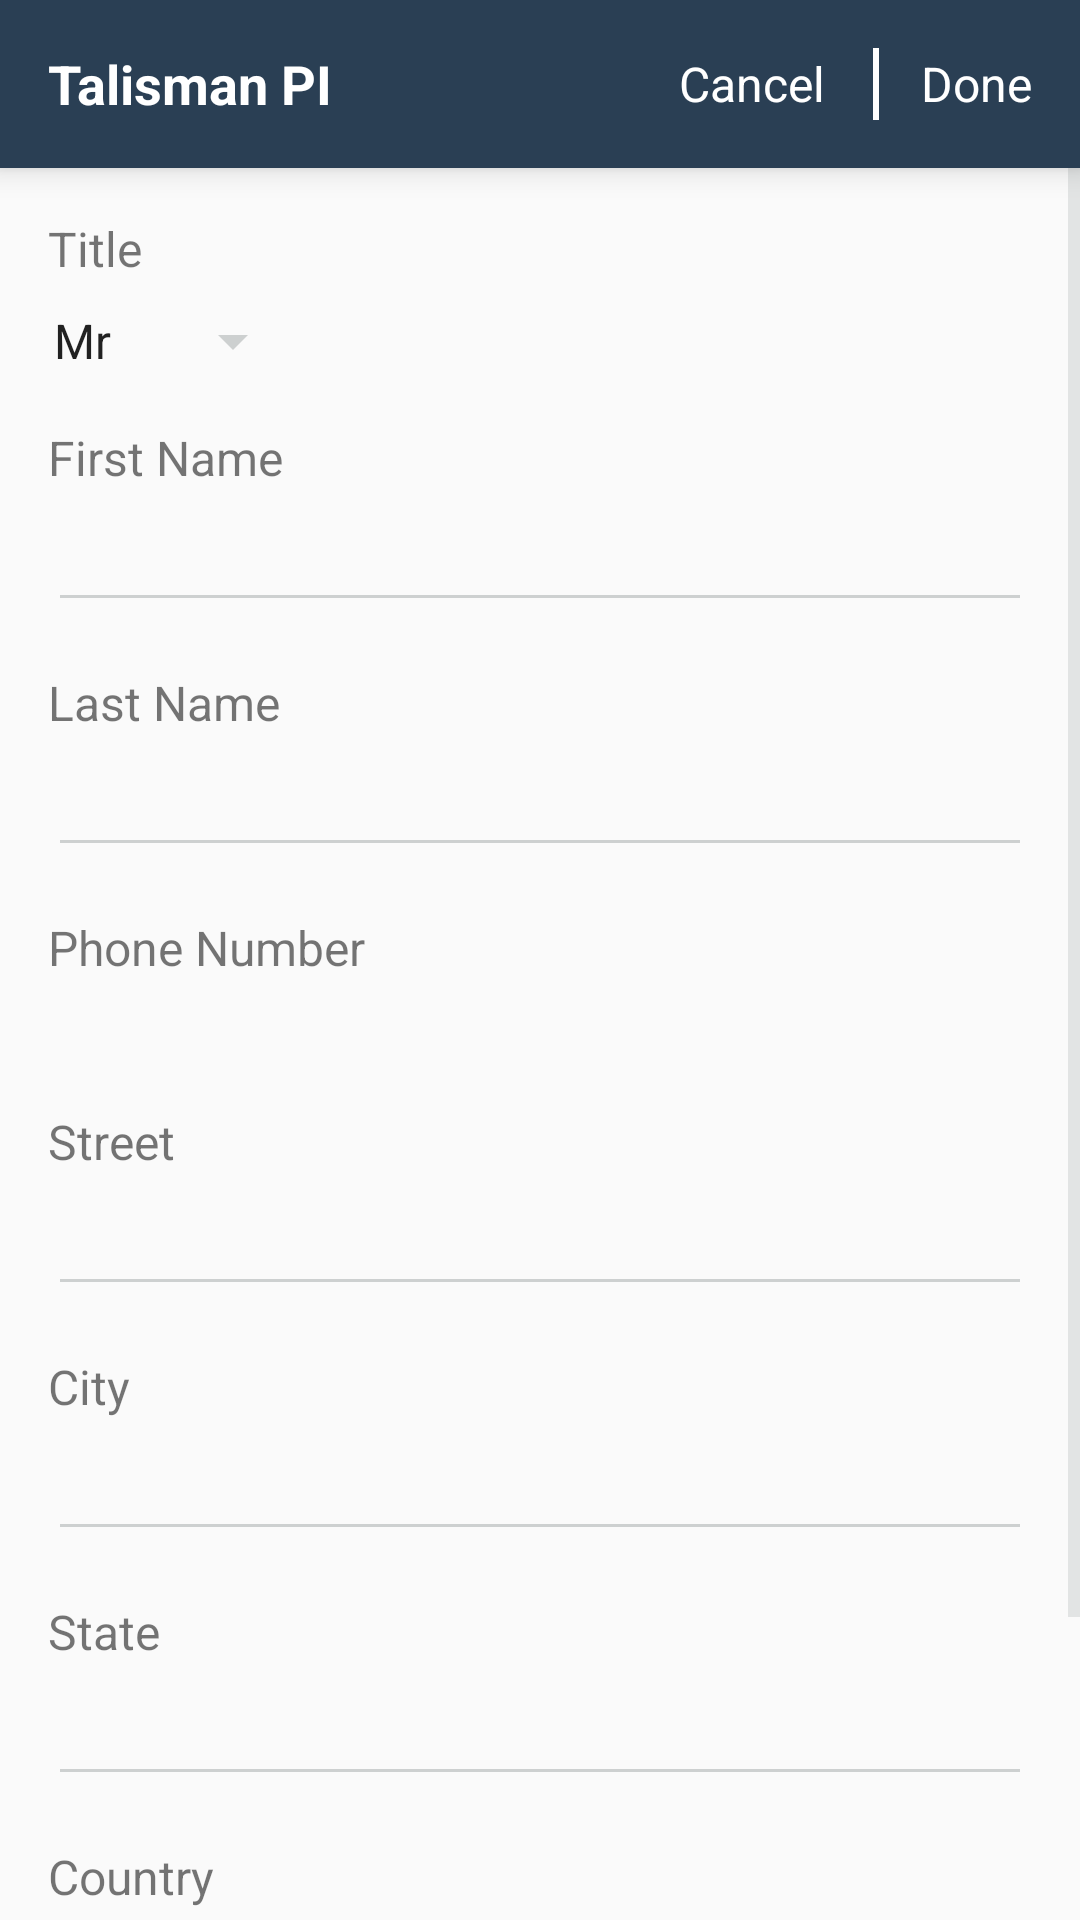

Android layout source for this screen:
<!-- AndroidManifest.xml: application theme AppTheme -->
<!-- res/layout/activity_create_customer.xml -->
<RelativeLayout xmlns:android="http://schemas.android.com/apk/res/android"
    xmlns:tools="http://schemas.android.com/tools"
    android:layout_width="match_parent"
    android:layout_height="match_parent">

    <include layout="@layout/toolbar_customer_details" />


    <ScrollView xmlns:android="http://schemas.android.com/apk/res/android"
        xmlns:tools="http://schemas.android.com/tools"
        android:layout_width="match_parent"
        android:layout_height="match_parent"
        android:layout_below="@+id/toolbar">

        <RelativeLayout
            android:layout_width="match_parent"
            android:layout_height="match_parent"
            android:focusable="true"
            android:focusableInTouchMode="true"
            android:orientation="vertical">


            <TextView
                android:id="@+id/titletext"
                android:layout_width="wrap_content"
                android:layout_height="wrap_content"
                android:layout_below="@+id/toolbar"
                android:layout_marginLeft="@dimen/margin_16"
                android:layout_marginTop="@dimen/margin_16"
                android:text="Title"
                android:textSize="16sp" />



            <Spinner
                android:id="@+id/title1"
                android:layout_width="wrap_content"
                android:layout_height="wrap_content"
                android:layout_below="@+id/titletext"
                android:layout_marginBottom="@dimen/margin_16"
                android:entries="@array/titleItems"
                android:layout_marginLeft="@dimen/margin_10"
                android:layout_marginTop="@dimen/margin_8"
                android:textSize="16sp"
                tools:text="New" />


            <TextView
                android:id="@+id/firstNameText"
                android:layout_width="wrap_content"
                android:layout_height="wrap_content"
                android:layout_below="@+id/title1"
                android:layout_marginLeft="@dimen/margin_16"
                android:text="First Name"
                android:textSize="16sp" />

            <EditText
                android:id="@+id/firstName"
                android:layout_width="match_parent"
                android:layout_height="wrap_content"
                android:layout_below="@+id/firstNameText"
                android:layout_marginLeft="@dimen/margin_16"
                android:layout_marginRight="@dimen/margin_16"
                android:layout_marginTop="@dimen/margin_8"
                android:textColor="@color/black_color"
                android:textSize="14sp"
                tools:text="Akdk" />

            <TextView
                android:id="@+id/lastNameText"
                android:layout_width="wrap_content"
                android:layout_height="wrap_content"
                android:layout_below="@+id/firstName"
                android:layout_marginLeft="@dimen/margin_16"
                android:layout_marginTop="@dimen/margin_16"
                android:text="Last Name"
                android:textSize="16sp" />

            <EditText
                android:id="@+id/lastName"
                android:layout_width="match_parent"
                android:layout_height="wrap_content"
                android:layout_below="@+id/lastNameText"
                android:layout_marginLeft="@dimen/margin_16"
                android:layout_marginRight="@dimen/margin_16"
                android:layout_marginTop="@dimen/margin_8"
                android:textColor="@color/black_color"
                android:textSize="14sp" />

            <TextView
                android:id="@+id/phoneNumberText"
                android:layout_width="wrap_content"
                android:layout_height="wrap_content"
                android:layout_below="@+id/lastName"
                android:layout_marginLeft="@dimen/margin_16"
                android:layout_marginTop="@dimen/margin_16"
                android:text="Phone Number"
                android:textSize="16sp" />

            <TextView
                android:id="@+id/phoneNumber"
                android:layout_width="match_parent"
                android:layout_height="wrap_content"
                android:layout_below="@+id/phoneNumberText"
                android:layout_marginLeft="@dimen/margin_16"
                android:layout_marginRight="@dimen/margin_16"
                android:layout_marginTop="@dimen/margin_8"
                android:textColor="@color/black_color"
                android:textSize="14sp" />


            <TextView
                android:id="@+id/streetText"
                android:layout_width="wrap_content"
                android:layout_height="wrap_content"
                android:layout_below="@+id/phoneNumber"
                android:layout_marginLeft="@dimen/margin_16"
                android:layout_marginTop="@dimen/margin_16"
                android:text="Street"
                android:textSize="16sp" />

            <EditText
                android:id="@+id/street"
                android:layout_width="match_parent"
                android:layout_height="wrap_content"
                android:layout_below="@+id/streetText"
                android:layout_marginLeft="@dimen/margin_16"
                android:layout_marginRight="@dimen/margin_16"
                android:layout_marginTop="@dimen/margin_8"
                android:textColor="@color/black_color"
                android:textSize="14sp" />

            <ProgressBar
                android:id="@+id/progressBar"
                android:layout_width="wrap_content"
                android:layout_height="wrap_content"
                android:layout_centerInParent="true"
                android:visibility="gone"
                tools:visibility="visible" />


            <TextView
                android:id="@+id/cityText"
                android:layout_width="wrap_content"
                android:layout_height="wrap_content"
                android:layout_below="@+id/street"
                android:layout_marginLeft="@dimen/margin_16"
                android:layout_marginTop="@dimen/margin_16"
                android:text="City"
                android:textSize="16sp" />

            <EditText
                android:id="@+id/city"
                android:layout_width="match_parent"
                android:layout_height="wrap_content"
                android:layout_below="@+id/cityText"
                android:layout_marginLeft="@dimen/margin_16"
                android:layout_marginRight="@dimen/margin_16"
                android:layout_marginTop="@dimen/margin_8"
                android:textColor="@color/black_color"
                android:textSize="14sp" />


            <TextView
                android:id="@+id/stateText"
                android:layout_width="wrap_content"
                android:layout_height="wrap_content"
                android:layout_below="@+id/city"
                android:layout_marginLeft="@dimen/margin_16"
                android:layout_marginTop="@dimen/margin_16"
                android:text="State"
                android:textSize="16sp" />

            <EditText
                android:id="@+id/state"
                android:layout_width="match_parent"
                android:layout_height="wrap_content"
                android:layout_below="@+id/stateText"
                android:layout_marginLeft="@dimen/margin_16"
                android:layout_marginRight="@dimen/margin_16"
                android:layout_marginTop="@dimen/margin_8"
                android:textColor="@color/black_color"
                android:textSize="14sp" />


            <TextView
                android:id="@+id/countryText"
                android:layout_width="wrap_content"
                android:layout_height="wrap_content"
                android:layout_below="@+id/state"
                android:layout_marginLeft="@dimen/margin_16"
                android:layout_marginTop="@dimen/margin_16"
                android:text="Country"
                android:textSize="16sp" />

            <EditText
                android:id="@+id/countryValue"
                android:layout_width="match_parent"
                android:layout_height="wrap_content"
                android:layout_below="@+id/countryText"
                android:layout_marginLeft="@dimen/margin_16"
                android:layout_marginRight="@dimen/margin_16"
                android:layout_marginTop="@dimen/margin_8"
                android:textColor="@color/black_color"
                android:textSize="14sp" />


            <TextView
                android:id="@+id/pinCodeText"
                android:layout_width="wrap_content"
                android:layout_height="wrap_content"
                android:layout_below="@+id/countryValue"
                android:layout_marginLeft="@dimen/margin_16"
                android:layout_marginTop="@dimen/margin_16"
                android:text="PinCode"
                android:textSize="16sp" />

            <EditText
                android:id="@+id/pincode"
                android:layout_width="match_parent"
                android:layout_height="wrap_content"
                android:layout_below="@+id/pinCodeText"
                android:layout_marginLeft="@dimen/margin_16"
                android:layout_marginRight="@dimen/margin_16"
                android:layout_marginTop="@dimen/margin_8"
                android:inputType="number"
                android:textColor="@color/black_color"
                android:textSize="14sp" />

        </RelativeLayout>
    </ScrollView>
</RelativeLayout>
<!-- res/layout/toolbar_customer_details.xml (included above) -->
<?xml version="1.0" encoding="utf-8"?>
<android.support.v7.widget.Toolbar xmlns:android="http://schemas.android.com/apk/res/android"
    xmlns:tools="http://schemas.android.com/tools"
    android:id="@+id/toolbar"
    android:layout_width="match_parent"
    android:layout_height="?android:attr/actionBarSize"
    android:background="@color/colorPrimary"
    android:elevation="6dp">

    <RelativeLayout
        android:layout_width="wrap_content"
        android:layout_height="wrap_content">

        <TextView
            android:id="@+id/toolbarText"
            android:layout_width="match_parent"
            android:layout_height="wrap_content"
            android:layout_centerVertical="true"
            android:textStyle="bold"
            android:layout_gravity="center"
            android:gravity="left|center"
            android:textColor="@android:color/white"
            android:textSize="18sp"
            tools:text="@string/talismanPi" />

        <TextView
            android:id="@+id/done"
            android:layout_width="wrap_content"
            android:layout_height="wrap_content"
            android:layout_alignParentRight="true"
            android:layout_centerVertical="true"
            android:layout_marginLeft="@dimen/margin_16"
            android:layout_marginRight="@dimen/margin_16"
            android:paddingLeft="@dimen/margin_16"
            android:text="Done"
            android:textColor="@color/white_color"
            android:textSize="16sp" />


        <View
            android:id="@+id/view"
            android:layout_width="2dp"
            android:layout_height="match_parent"
            android:layout_alignLeft="@+id/done"
            android:layout_centerVertical="true"
            android:layout_marginBottom="@dimen/margin_16"
            android:layout_marginTop="@dimen/margin_16"
            android:background="@color/white_color" />


        <TextView
            android:id="@+id/cancel"
            android:layout_width="wrap_content"
            android:layout_height="wrap_content"
            android:layout_centerVertical="true"
            android:layout_marginLeft="@dimen/margin_16"
            android:layout_marginRight="@dimen/margin_16"
            android:text="Cancel"
            android:layout_toLeftOf="@+id/view"
            android:textColor="@color/white_color"
            android:textSize="16sp" />

    </RelativeLayout>
</android.support.v7.widget.Toolbar>
<!-- resources referenced by this layout -->
<resources>
  <string-array name="titleItems">
          <item>Mr</item>
          <item>Ms</item>
          <item>Mrs</item>
      </string-array>
  <color name="black_color">#000000</color>
  <color name="colorPrimary">@color/tool_bar_color</color>
  <color name="white_color">#FFFFFF</color>
  <dimen name="margin_10">10dp</dimen>
  <dimen name="margin_16">16dp</dimen>
  <dimen name="margin_8">8dp</dimen>
  <string name="talismanPi">Talisman PI</string>
  <style name="AppTheme" parent="Theme.AppCompat.Light.DarkActionBar">
          
          <item name="colorPrimary">@color/colorPrimary</item>
          <item name="colorPrimaryDark">@color/colorPrimaryDark</item>
          <item name="colorAccent">@color/colorAccent</item>
          <item name="windowActionBar">false</item>
          <item name="windowNoTitle">true</item>
          <item name="android:textColorHint">@color/login_hint_color</item>
          <item name="colorControlNormal">@color/login_hint_color</item>
          <item name="colorControlActivated">@color/green_color</item>
          <item name="android:windowAnimationStyle">@style/customActivityAnimation</item>
          <item name="drawerArrowStyle">@style/MaterialDrawer.DrawerArrowStyle</item>
  
      </style>
  <color name="tool_bar_color">#2a3f54</color>
  <color name="colorPrimaryDark">@color/status_bar_color</color>
  <color name="colorAccent">#E5E9E8</color>
  <color name="login_hint_color">#CDD0D0</color>
  <color name="green_color">#23b99a</color>
  <style name="customActivityAnimation" parent="@android:style/Animation.Activity">
          <item name="android:activityOpenEnterAnimation">@anim/slide_in_right</item>
          <item name="android:activityOpenExitAnimation">@anim/slide_out_left</item>
          <item name="android:activityCloseEnterAnimation">@anim/slide_in_left</item>
          <item name="android:activityCloseExitAnimation">@anim/slide_out_right</item>
      </style>
  <style name="MaterialDrawer.DrawerArrowStyle" parent="Widget.AppCompat.DrawerArrowToggle">
          <item name="spinBars">false</item>
          <item name="color">@android:color/white</item>
      </style>
  <color name="status_bar_color">#132136</color>
</resources>
